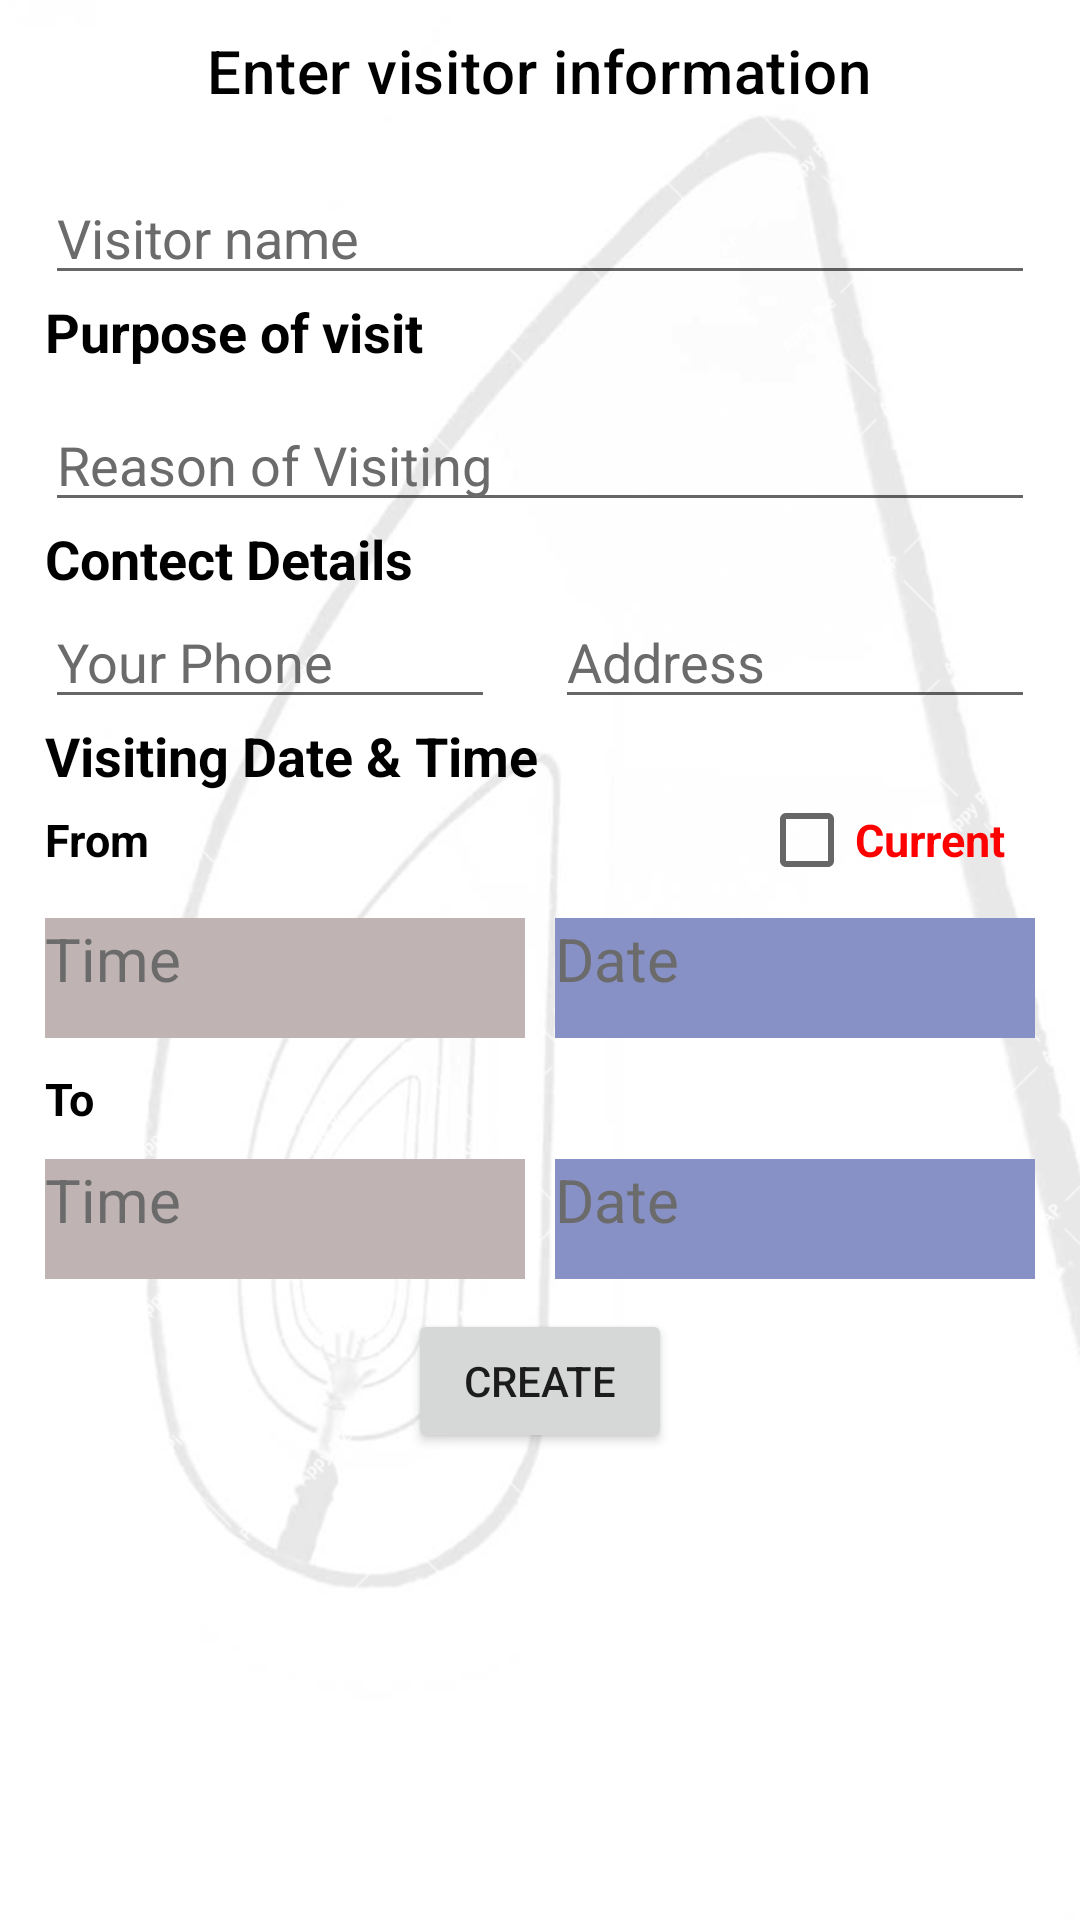

Layout XML and referenced resources for this Android screen:
<!-- AndroidManifest.xml: application theme Theme.VMS -->
<!-- res/layout/fragment_add.xml -->
<?xml version="1.0" encoding="utf-8"?>
<LinearLayout xmlns:android="http://schemas.android.com/apk/res/android"
    xmlns:tools="http://schemas.android.com/tools"
    android:layout_width="match_parent"
    android:layout_height="match_parent"



    android:background="@drawable/backgroundimg1"
    android:orientation="vertical"
    tools:context=".ui.fragments.AddFragment">

<LinearLayout
    android:layout_width="match_parent"
    android:layout_height="match_parent"
    android:orientation="vertical"

    android:layout_marginRight="15dp"
    android:layout_marginLeft="15dp"
    >
    <TextView
        style="@style/TextAppearance.MaterialComponents.Headline6"
        android:layout_width="wrap_content"
        android:layout_height="wrap_content"

        android:layout_gravity="center"
        android:layout_marginTop="10dp"
        android:textColor="@color/black"

        android:text="Enter visitor information"
        android:textSize="20sp" />

    <EditText

        android:id="@+id/NameAdd"
        android:textColorHint="#6C6B6B"

        android:layout_width="match_parent"
        android:layout_height="wrap_content"

        android:layout_marginTop="20dp"
        android:hint="Visitor name"

        android:textColor="@color/black" />

    <TextView
        android:layout_width="match_parent"
        android:layout_height="wrap_content"

        android:text="Purpose of visit"
        android:textColor="@color/black"
        android:textSize="18sp"
        android:textStyle="bold" />


    <EditText
        android:textColorHint="#6C6B6B"
        android:textColor="@color/black"

        android:id="@+id/ReasonAdd"
        android:layout_width="match_parent"
        android:layout_height="wrap_content"
        android:layout_marginTop="10dp"


        android:hint="Reason of Visiting"
       />

    <TextView
        android:layout_width="wrap_content"
        android:layout_height="wrap_content"
        android:textColor="@color/black"

        android:text="Contect Details"
        android:textSize="18sp"
        android:textStyle="bold" />

    <LinearLayout
        android:layout_width="match_parent"
        android:layout_height="wrap_content"
        android:orientation="horizontal">

        <EditText


            android:id="@+id/PhoneAdd"
            android:layout_width="150dp"
            android:layout_height="wrap_content"
            android:layout_weight="0"
            android:textColorHint="#6C6B6B"

            android:hint="Your Phone"
            android:inputType="phone"
            android:textColor="@color/black" />

        <EditText
            android:id="@+id/AddressAdd"
            android:layout_width="match_parent"
            android:layout_height="wrap_content"
            android:layout_marginLeft="20dp"
            android:layout_weight="1"
            android:textColorHint="#6C6B6B"


            android:hint="Address"
            android:textColor="@color/black" />
    </LinearLayout>

    <TextView
        android:layout_width="match_parent"
        android:layout_height="wrap_content"
        android:text="@string/visiting_date_n_time"
        android:textSize="18sp"
android:textColor="@color/black"
        android:textStyle="bold" />

    <LinearLayout
        android:layout_width="match_parent"
        android:layout_height="wrap_content"
        android:orientation="horizontal">

        <TextView
            android:layout_width="wrap_content"
            android:layout_height="wrap_content"

            android:layout_gravity="bottom"
            android:layout_weight="1"
            android:text="From"
            android:textColor="@color/black"
            android:textSize="15sp"
            android:textStyle="bold" />

        <CheckBox
            android:id="@+id/checkbox"
            android:layout_width="wrap_content"
            android:layout_height="32dp"
            android:layout_gravity="bottom"
            android:layout_marginRight="10dp"
            android:text="Current"
            android:textStyle="bold"
            android:textColor="#FF0000"

            android:textSize="15sp" />
    </LinearLayout>

    <LinearLayout
        android:layout_width="match_parent"
        android:layout_height="40dp"
        android:layout_marginTop="10dp"
        android:orientation="horizontal">

        <TextView
            android:id="@+id/displayTime"
            android:layout_width="8dp"
            android:layout_height="match_parent"
            android:layout_gravity="bottom"
            android:layout_marginRight="10dp"
            android:hint="Time"
            android:textColorHint="#6C6B6B"


            android:layout_weight="1"
            android:background="#BFB3B3"
            android:textColor="@color/black"
            android:textSize="20sp" />

        <TextView
            android:id="@+id/displayDate"
            android:layout_width="8dp"
            android:layout_height="match_parent"
            android:layout_gravity="bottom"
            android:hint="Date"
            android:layout_weight="1"
            android:textColorHint="#6C6B6B"

            android:background="#8891C5"
            android:textColor="@color/black"
            android:textSize="20sp" />

    </LinearLayout>

    <TextView
        android:layout_width="match_parent"
        android:layout_height="wrap_content"

        android:layout_marginTop="10dp"
android:textColor="@color/black"
        android:text="To"
        android:textSize="15sp"
        android:textStyle="bold" />

    <LinearLayout
        android:layout_width="match_parent"
        android:layout_height="40dp"
        android:layout_marginTop="10dp"
        android:orientation="horizontal">

        <TextView
            android:id="@+id/displayTime2"
            android:layout_width="8dp"
            android:layout_height="match_parent"
            android:layout_gravity="bottom"
            android:hint="Time"
            android:layout_marginRight="10dp"
            android:layout_weight="1"
            android:textColorHint="#6C6B6B"

            android:background="#BFB3B3"
            android:textColor="@color/black"
            android:textSize="20sp" />


        <TextView
            android:id="@+id/displayDate2"
            android:layout_width="8dp"
            android:layout_height="match_parent"
            android:layout_gravity="bottom"

            android:layout_weight="1"
            android:hint="Date"
            android:textColorHint="#6C6B6B"

            android:background="#8891C5"
            android:textColor="@color/black"
            android:textSize="20sp" />

        
    </LinearLayout>

    <Button
        android:id="@+id/btnsave"
        android:layout_marginTop="10dp"
        android:layout_width="wrap_content"
        android:layout_height="wrap_content"
        android:layout_gravity="center"
        android:text="Create" />

</LinearLayout>
</LinearLayout>
<!-- resources referenced by this layout -->
<resources>
  <color name="black">#FF000000</color>
  <!-- drawable backgroundimg1: png bitmap (drawable, 159702 bytes) -->
  <string name="visiting_date_n_time">Visiting Date &amp; Time</string>
  <style name="Theme.VMS" parent="Theme.MaterialComponents.DayNight">
          
          <item name="colorPrimary">@color/green_500</item>
          <item name="colorPrimaryVariant">@color/green_700</item>
          <item name="colorOnPrimary">@color/white</item>
          
          <item name="colorSecondary">@color/teal_200</item>
          <item name="colorSecondaryVariant">@color/teal_700</item>
          <item name="colorOnSecondary">@color/black</item>
          
          <item name="android:statusBarColor">?attr/colorPrimaryVariant</item>
          
      </style>
  <color name="green_500">#388E3C</color>
  <color name="green_700">#388E3C</color>
  <color name="white">#FFFFFFFF</color>
  <color name="teal_200">#FF03DAC5</color>
  <color name="teal_700">#FF018786</color>
</resources>
